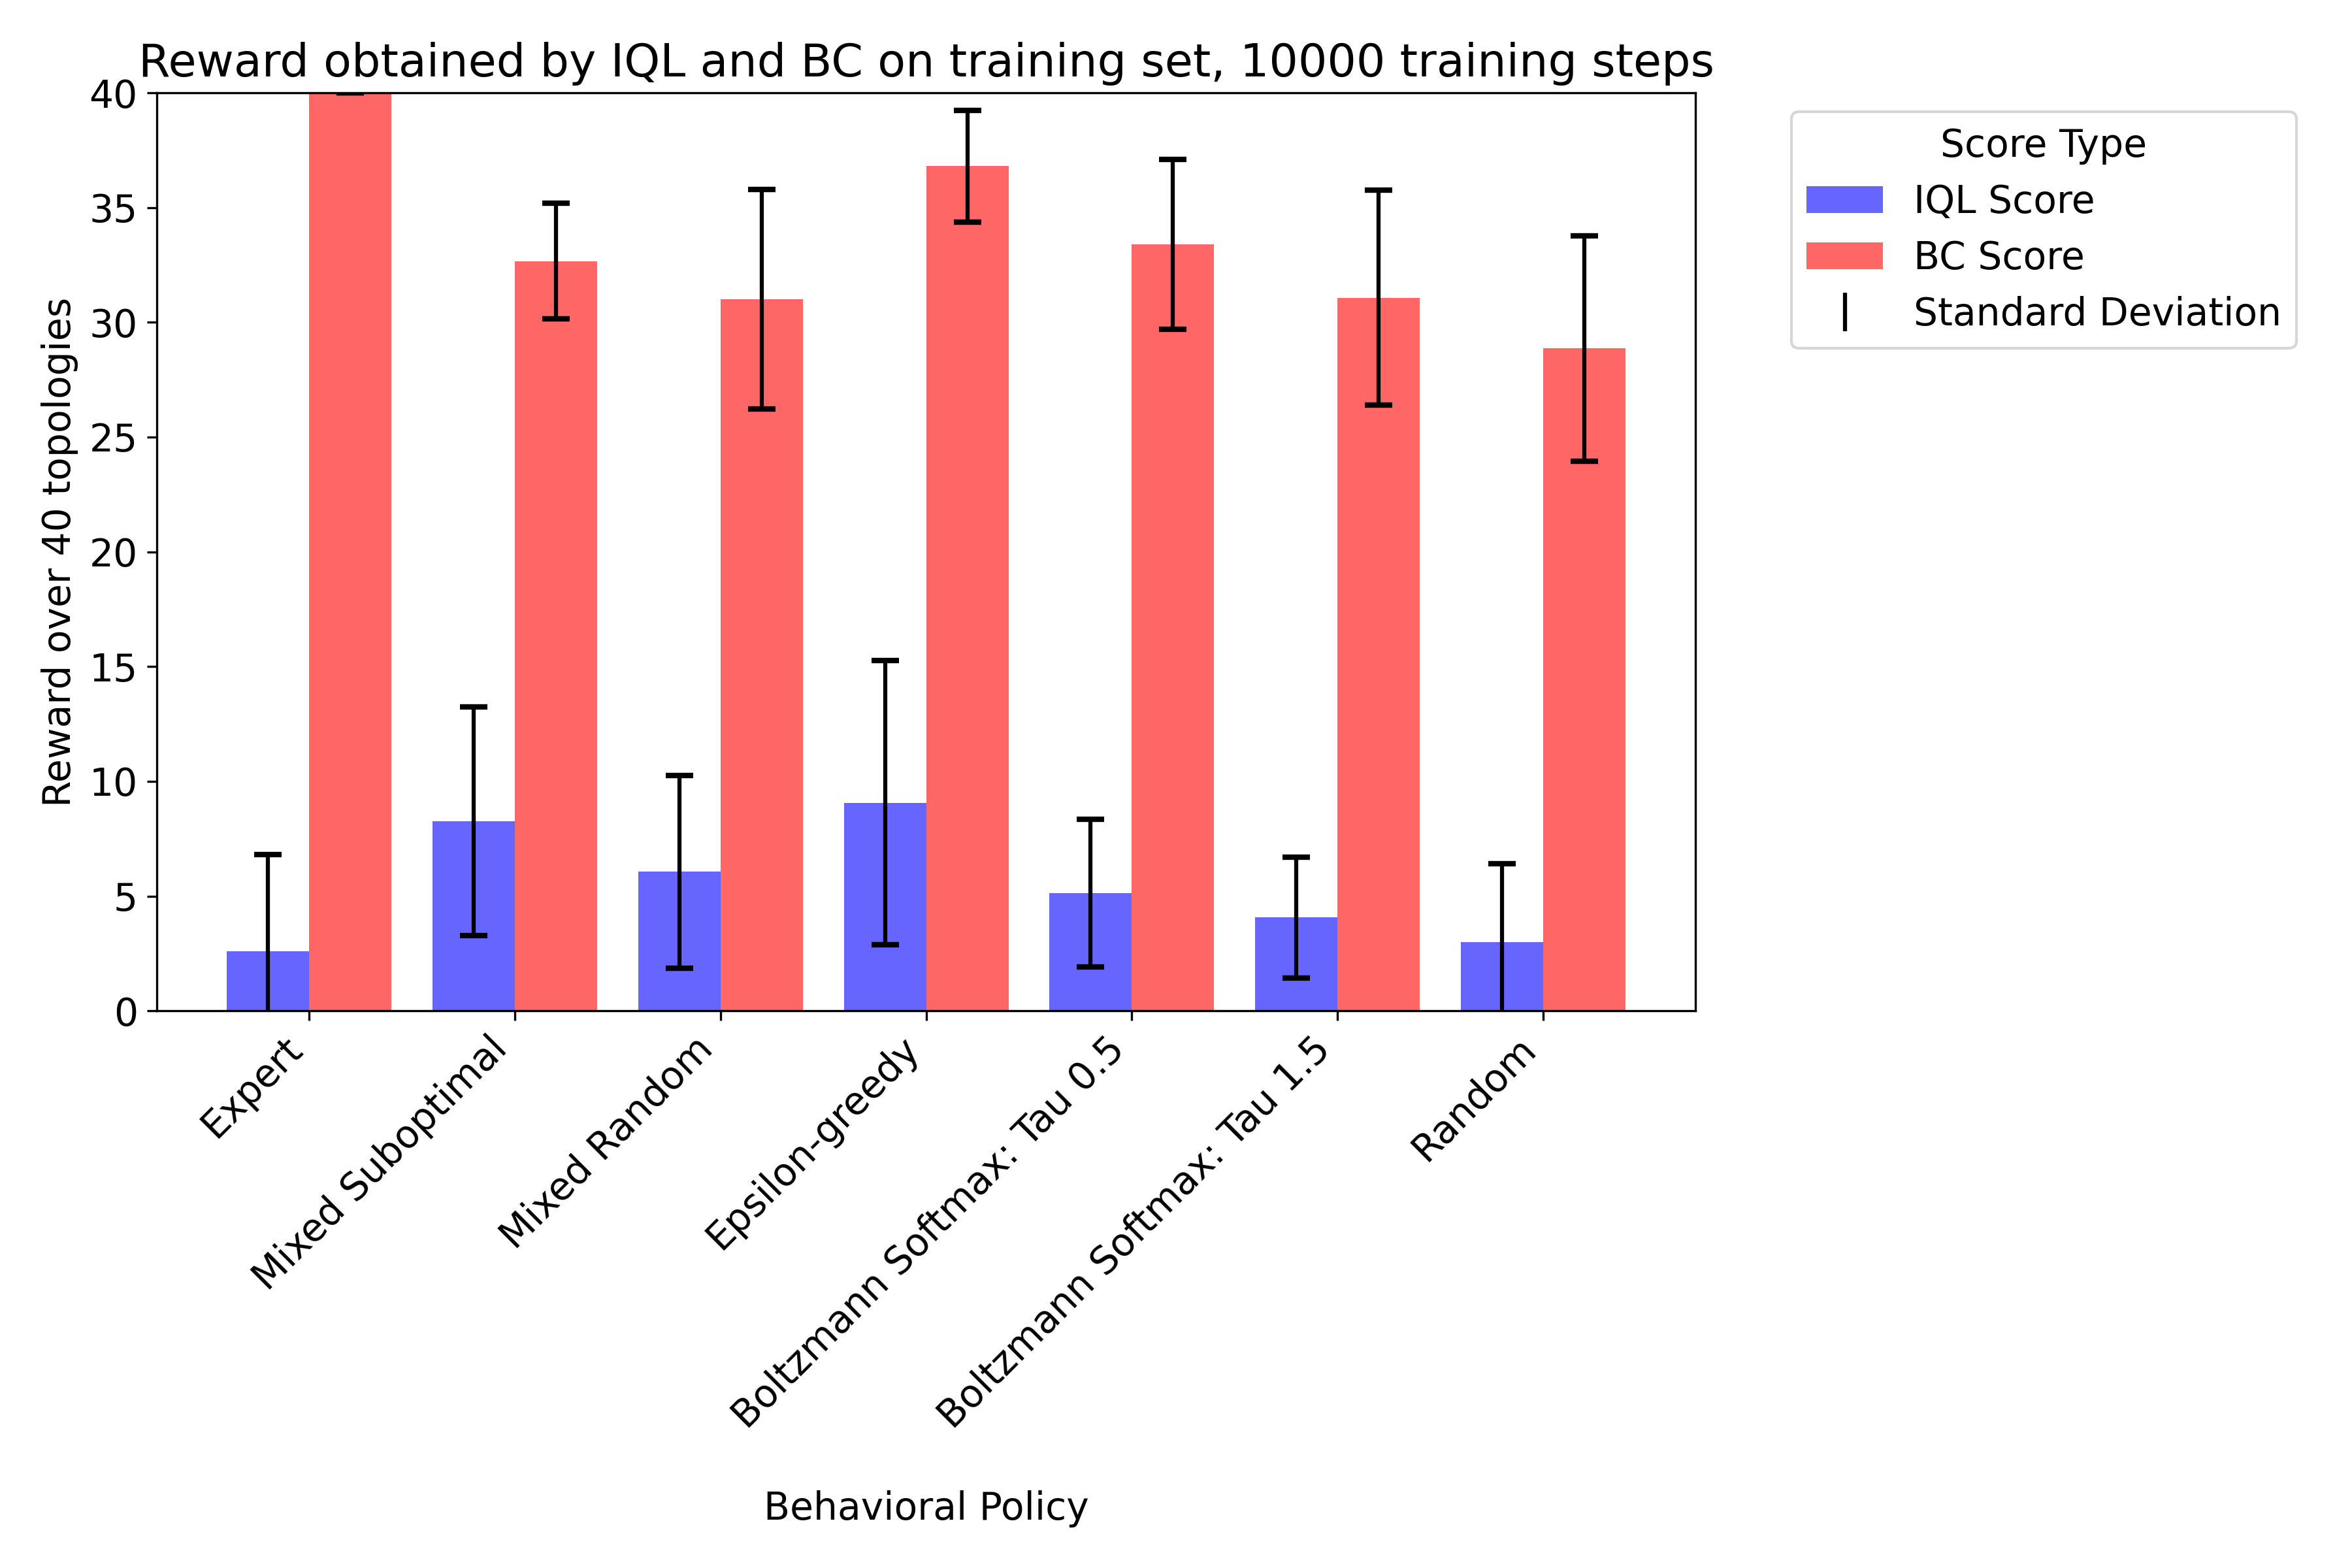

The table this chart was drawn from, first rows:
IQL Score, BC Score, Behavioral Policy, Training Set Size, Training Steps, Seed
0.0, 40.0, Expert, 372, 10000, 0
15.0, 32.0, Mixed Suboptimal, 5295, 10000, 0
12.0, 29.0, Mixed Random, 3280, 10000, 0
14.0, 39.0, Epsilon-greedy, 6607, 10000, 0
11.0, 30.0, Boltzmann Softmax: Tau 0.5, 17730, 10000, 0
6.0, 23.0, Boltzmann Softmax: Tau 1.5, 28619, 10000, 0
4.0, 28.0, Random, 32323, 10000, 0
6.0, 29.0, Mixed Suboptimal, 37605, 10000, 0
6.0, 32.0, Mixed Random, 35766, 10000, 0
6.0, 34.0, Epsilon-greedy, 38906, 10000, 0
6.0, 32.0, Boltzmann Softmax: Tau 0.5, 49702, 10000, 0
2.0, 35.0, Boltzmann Softmax: Tau 1.5, 60737, 10000, 0
1.0, 33.0, Random, 64480, 10000, 0
4.0, 34.0, Mixed Suboptimal, 69612, 10000, 0
2.0, 37.0, Mixed Random, 67689, 10000, 0
6.0, 40.0, Epsilon-greedy, 70873, 10000, 0
1.0, 39.0, Boltzmann Softmax: Tau 0.5, 81661, 10000, 0
6.0, 35.0, Boltzmann Softmax: Tau 1.5, 92730, 10000, 0
13.0, 31.0, Random, 96473, 10000, 0
10.0, 40.0, Expert, 372, 10000, 4219
12.0, 35.0, Mixed Suboptimal, 5295, 10000, 4219
15.0, 24.0, Mixed Random, 3280, 10000, 4219
17.0, 38.0, Epsilon-greedy, 6607, 10000, 4219
6.0, 28.0, Boltzmann Softmax: Tau 0.5, 17730, 10000, 4219
8.0, 22.0, Boltzmann Softmax: Tau 1.5, 28619, 10000, 4219
2.0, 19.0, Random, 32323, 10000, 4219
4.0, 33.0, Mixed Suboptimal, 37605, 10000, 4219
5.0, 32.0, Mixed Random, 35766, 10000, 4219
3.0, 35.0, Epsilon-greedy, 38906, 10000, 4219
5.0, 36.0, Boltzmann Softmax: Tau 0.5, 49702, 10000, 4219
3.0, 31.0, Boltzmann Softmax: Tau 1.5, 60737, 10000, 4219
1.0, 34.0, Random, 64480, 10000, 4219
4.0, 33.0, Mixed Suboptimal, 69612, 10000, 4219
1.0, 34.0, Mixed Random, 67689, 10000, 4219
2.0, 38.0, Epsilon-greedy, 70873, 10000, 4219
5.0, 37.0, Boltzmann Softmax: Tau 0.5, 81661, 10000, 4219
1.0, 37.0, Boltzmann Softmax: Tau 1.5, 92730, 10000, 4219
3.0, 34.0, Random, 96473, 10000, 4219
1.0, 40.0, Expert, 372, 10000, 17333
9.0, 34.0, Mixed Suboptimal, 5295, 10000, 17333
10.0, 29.0, Mixed Random, 3280, 10000, 17333
15.0, 38.0, Epsilon-greedy, 6607, 10000, 17333
12.0, 29.0, Boltzmann Softmax: Tau 0.5, 17730, 10000, 17333
3.0, 26.0, Boltzmann Softmax: Tau 1.5, 28619, 10000, 17333
2.0, 22.0, Random, 32323, 10000, 17333
9.0, 33.0, Mixed Suboptimal, 37605, 10000, 17333
3.0, 32.0, Mixed Random, 35766, 10000, 17333
8.0, 33.0, Epsilon-greedy, 38906, 10000, 17333
2.0, 37.0, Boltzmann Softmax: Tau 0.5, 49702, 10000, 17333
8.0, 34.0, Boltzmann Softmax: Tau 1.5, 60737, 10000, 17333
2.0, 30.0, Random, 64480, 10000, 17333
5.0, 35.0, Mixed Suboptimal, 69612, 10000, 17333
4.0, 39.0, Mixed Random, 67689, 10000, 17333
4.0, 37.0, Epsilon-greedy, 70873, 10000, 17333
2.0, 35.0, Boltzmann Softmax: Tau 0.5, 81661, 10000, 17333
3.0, 34.0, Boltzmann Softmax: Tau 1.5, 92730, 10000, 17333
1.0, 31.0, Random, 96473, 10000, 17333
0.0, 40.0, Expert, 372, 10000, 39779
17.0, 30.0, Mixed Suboptimal, 5295, 10000, 39779
11.0, 29.0, Mixed Random, 3280, 10000, 39779
... 35 more rows
